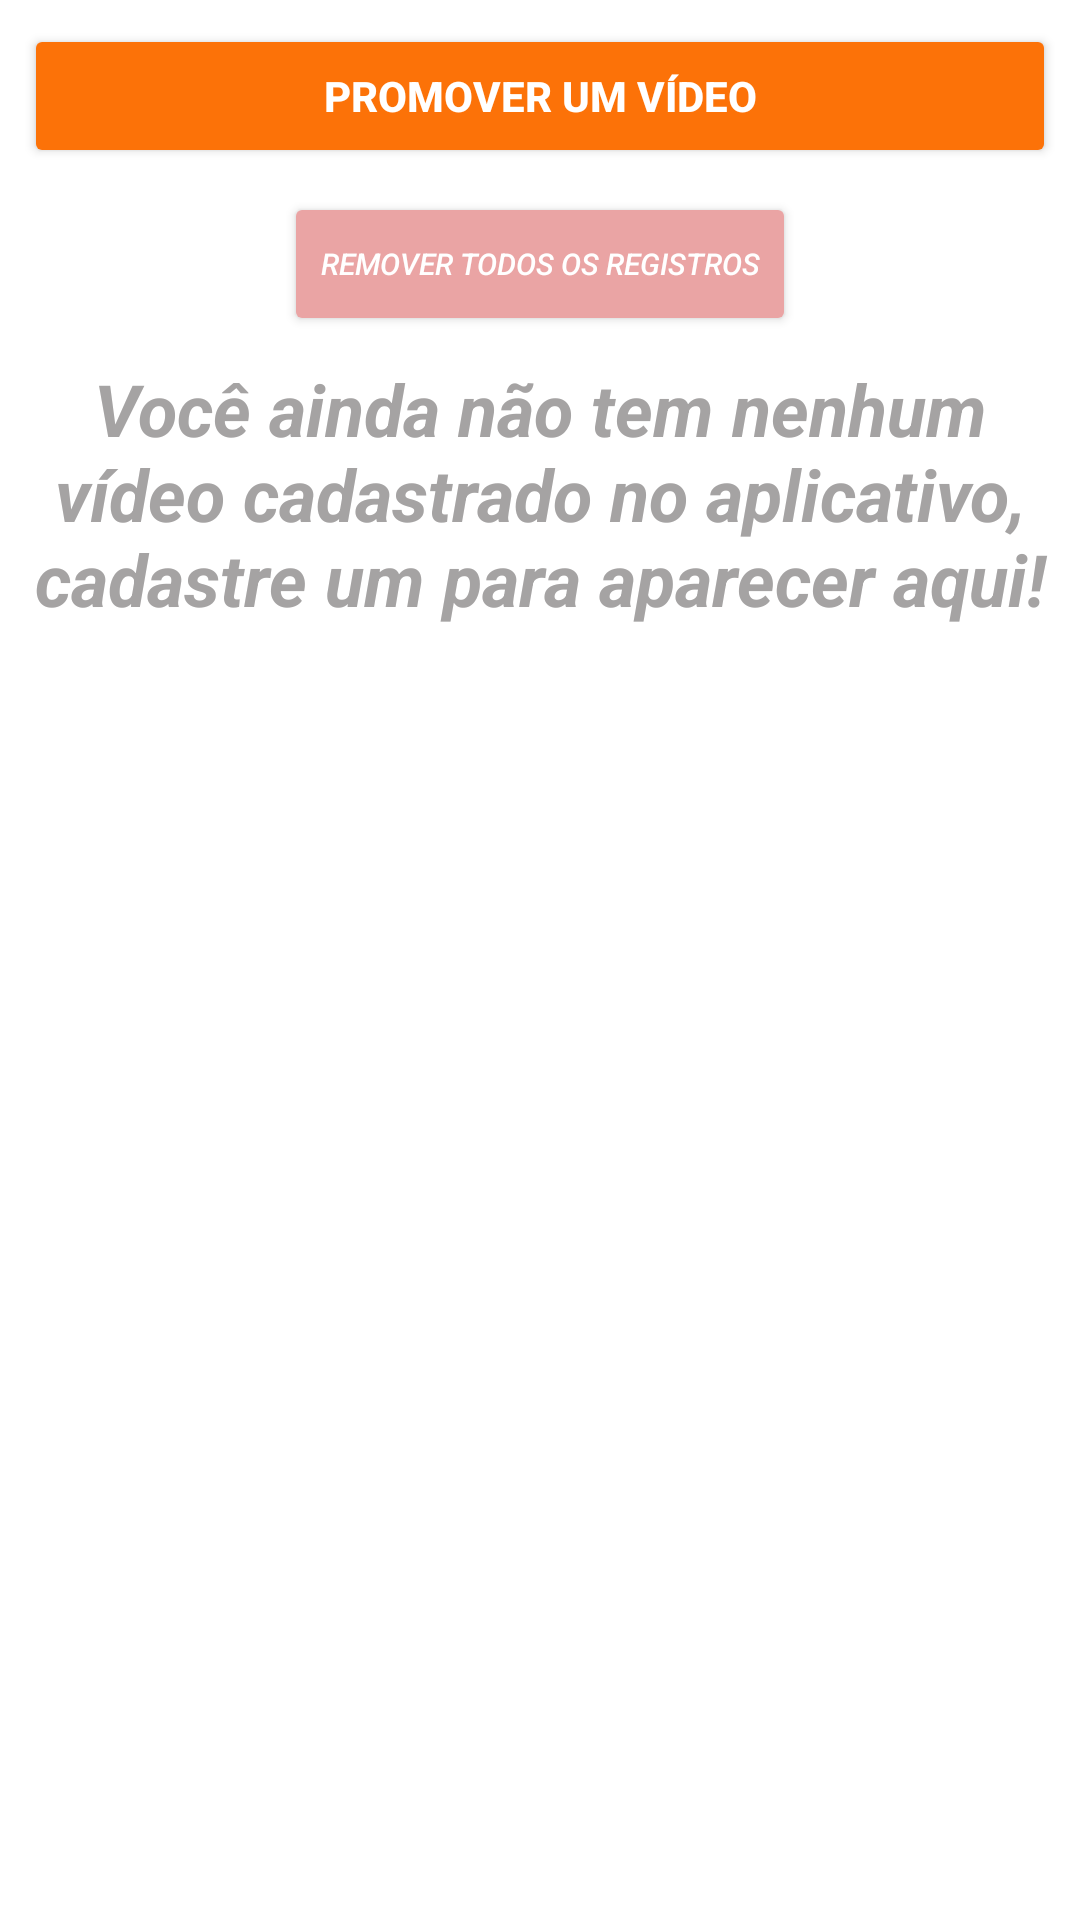

Layout XML and referenced resources for this Android screen:
<!-- AndroidManifest.xml: application theme Theme.Constelação -->
<!-- res/layout/fragment_promover.xml -->
<?xml version="1.0" encoding="utf-8"?>
<FrameLayout xmlns:android="http://schemas.android.com/apk/res/android"
    xmlns:app="http://schemas.android.com/apk/res-auto"
    xmlns:tools="http://schemas.android.com/tools"
    android:layout_width="match_parent"
    android:layout_height="match_parent"
    tools:context=".fragments.Exibir">

    <LinearLayout
        android:layout_width="match_parent"
        android:layout_height="match_parent"
        android:orientation="vertical">

        <Button
            android:id="@+id/btPromover"
            android:layout_width="match_parent"
            android:layout_height="wrap_content"
            android:layout_margin="8dp"
            android:backgroundTint="@color/purple_500"
            android:text="Promover um vídeo"
            android:textColor="@color/white"
            android:textStyle="bold" />

        <Button
            android:id="@+id/apagarTodosRegistros"
            android:layout_width="wrap_content"
            android:layout_height="wrap_content"
            android:layout_gravity="center"
            android:backgroundTint="#EAA4A4"
            android:drawableRight="@drawable/ic_baseline_lixeira_24"
            android:text="Remover todos os registros"
            android:textColor="@color/white"
            android:textSize="10sp"
            android:textStyle="italic"
            app:iconPadding="0dp" />

        <TextView
            android:id="@+id/textSemVideo"
            android:layout_width="match_parent"
            android:layout_height="wrap_content"
            android:layout_margin="8dp"
            android:gravity="center"
            android:text="Você ainda não tem nenhum vídeo cadastrado no aplicativo, cadastre um para aparecer aqui!"
            android:textColor="#A5A3A3"
            android:textSize="24sp"
            android:textStyle="bold|italic" />

        <androidx.recyclerview.widget.RecyclerView
            android:id="@+id/recyclerMeusVideos"
            android:layout_width="match_parent"
            android:layout_height="match_parent"
            android:layout_margin="8dp"
            android:visibility="gone" />

    </LinearLayout>

    <ProgressBar
        android:id="@+id/progressPromover"
        style="?android:attr/progressBarStyle"
        android:layout_width="match_parent"
        android:layout_height="match_parent"
        android:indeterminateTint="@color/purple_500"
        android:padding="160dp"
        android:visibility="gone" />
</FrameLayout>
<!-- resources referenced by this layout -->
<resources>
  <color name="purple_500">#fc7208</color>
  <color name="white">#FFFFFFFF</color>
  <style name="Theme.Constelação" parent="Theme.MaterialComponents.DayNight.DarkActionBar">
          
          <item name="colorPrimary">@color/purple_500</item>
          <item name="colorPrimaryVariant">@color/purple_700</item>
          <item name="colorOnPrimary">@color/purple_200</item>
          
          <item name="colorSecondary">@color/purple_500</item>
          <item name="colorSecondaryVariant">@color/purple_500</item>
          <item name="colorOnSecondary">@color/black</item>
          
          <item name="android:statusBarColor" tools:targetApi="l">?attr/colorPrimaryVariant</item>
          
  
          
      </style>
  <color name="purple_700">#fc7208</color>
  <color name="purple_200">#ffa902</color>
  <color name="black">#FF000000</color>
</resources>
